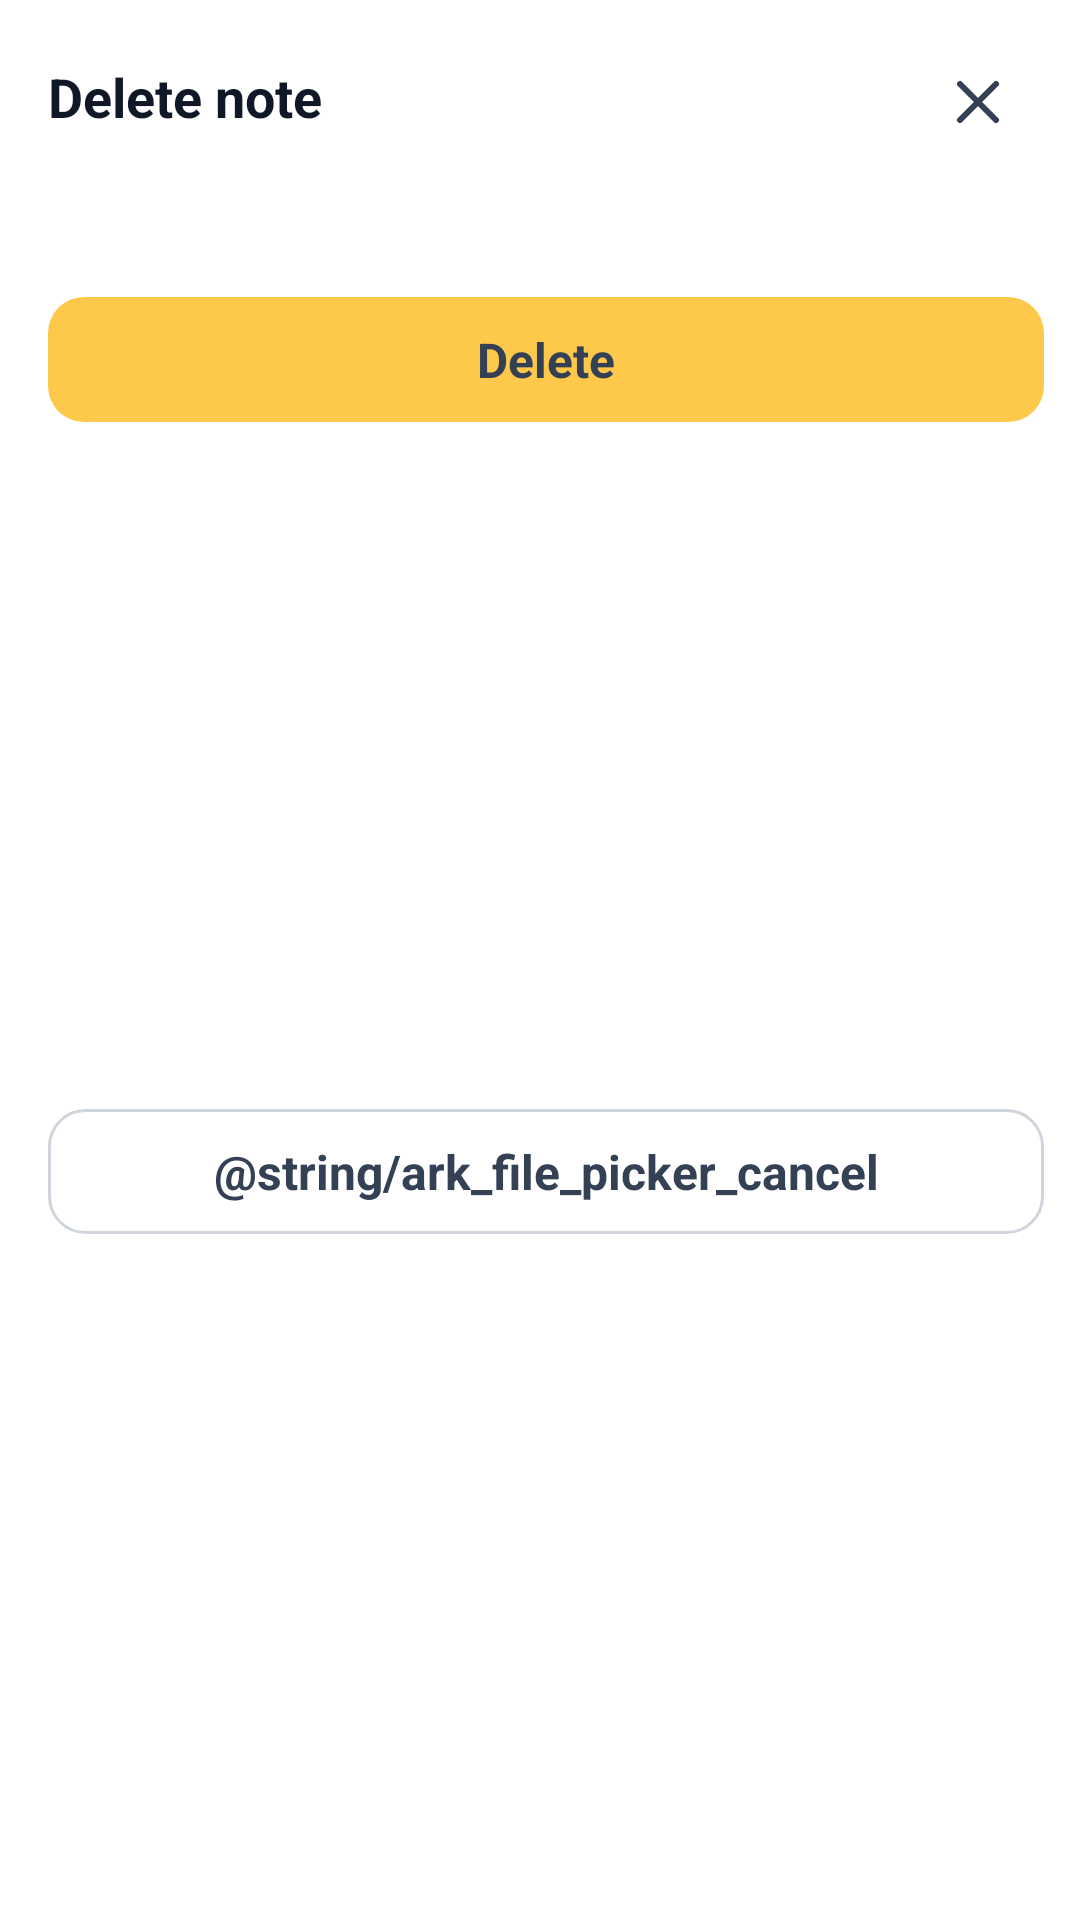

Android layout source for this screen:
<!-- AndroidManifest.xml: application theme Theme.ARKMemo -->
<!-- res/layout/dialog_common_action.xml -->
<?xml version="1.0" encoding="utf-8"?>
<androidx.constraintlayout.widget.ConstraintLayout xmlns:android="http://schemas.android.com/apk/res/android"
    android:layout_width="match_parent"
    android:layout_height="wrap_content"
    xmlns:app="http://schemas.android.com/apk/res-auto"
    xmlns:tools="http://schemas.android.com/tools"
    android:layout_gravity="center"
    android:fitsSystemWindows="true">

    <TextView
        android:layout_width="wrap_content"
        android:layout_height="wrap_content"
        style="@style/TextLarge"
        android:textColor="@color/text_primary"
        app:layout_constraintStart_toStartOf="parent"
        app:layout_constraintTop_toTopOf="parent"
        android:text="@string/delete_note"
        android:layout_marginStart="@dimen/common_padding"
        android:layout_marginTop="20dp"
        android:id="@+id/tv_title" />

    <ImageView
        android:layout_width="wrap_content"
        android:layout_height="wrap_content"
        android:src="@drawable/ic_close"
        android:padding="10dp"
        android:layout_marginTop="12dp"
        android:layout_marginEnd="12dp"
        android:clickable="true"
        app:layout_constraintEnd_toEndOf="parent"
        app:layout_constraintTop_toTopOf="parent"
        android:background="?attr/selectableItemBackgroundBorderless"
        android:id="@+id/iv_close" />

    <TextView
        android:layout_width="0dp"
        android:layout_height="wrap_content"
        style="@style/TextSmall"
        app:layout_constraintStart_toStartOf="@+id/tv_title"
        app:layout_constraintTop_toBottomOf="@+id/iv_close"
        app:layout_constraintEnd_toEndOf="@+id/iv_close"
        tools:text="Are you sure you want to delete this note? This action cannot be undone."
        android:id="@+id/tv_message" />

    <TextView
        android:layout_width="0dp"
        android:layout_height="wrap_content"
        style="@style/PositiveButton"
        android:foreground="?attr/selectableItemBackgroundBorderless"
        android:text="@string/action_delete"
        android:clickable="true"
        app:layout_constraintStart_toStartOf="@+id/tv_title"
        app:layout_constraintEnd_toEndOf="@+id/iv_close"
        app:layout_constraintTop_toBottomOf="@+id/tv_message"
        android:layout_marginTop="24dp"
        android:id="@+id/tv_positive" />

    <TextView
        android:layout_width="0dp"
        android:layout_height="wrap_content"
        style="@style/PositiveButton"
        android:text="@string/error_load_notes_failed_retry_action"
        android:clickable="true"
        android:foreground="?attr/selectableItemBackground"
        app:layout_constraintStart_toStartOf="@+id/tv_title"
        app:layout_constraintEnd_toEndOf="@+id/iv_close"
        app:layout_constraintTop_toBottomOf="@+id/tv_positive"
        android:layout_marginTop="@dimen/common_padding"
        android:id="@+id/tv_neutral"
        android:visibility="gone"
        android:layout_marginBottom="@dimen/common_padding" />

    <TextView
        android:layout_width="0dp"
        android:layout_height="wrap_content"
        style="@style/NegativeButton"
        android:text="@string/ark_file_picker_cancel"
        android:clickable="true"
        android:foreground="?attr/selectableItemBackground"
        app:layout_constraintStart_toStartOf="@+id/tv_title"
        app:layout_constraintEnd_toEndOf="@+id/iv_close"
        app:layout_constraintTop_toBottomOf="@+id/tv_neutral"
        app:layout_constraintBottom_toBottomOf="parent"
        android:layout_marginTop="@dimen/common_padding"
        android:id="@+id/tv_negative"
        android:layout_marginBottom="@dimen/common_padding" />


</androidx.constraintlayout.widget.ConstraintLayout>
<!-- resources referenced by this layout -->
<resources>
  <color name="text_primary">#101828</color>
  <dimen name="common_padding">16dp</dimen>
  <!-- drawable ic_close (drawable) -->
  <vector xmlns:android="http://schemas.android.com/apk/res/android"
      android:width="24dp"
      android:height="24dp"
      android:viewportWidth="24"
      android:viewportHeight="24">
    <path
        android:pathData="M18,6L6,18M6,6L18,18"
        android:strokeLineJoin="round"
        android:strokeWidth="2"
        android:fillColor="#00000000"
        android:strokeColor="#344054"
        android:strokeLineCap="round"/>
  </vector>
  <string name="action_delete">Delete</string>
  <string name="delete_note">Delete note</string>
  <string name="error_load_notes_failed_retry_action">Retry</string>
  <style name="NegativeButton" parent="TextMedium">
          <item name="android:background">@drawable/bg_negative_button</item>
          <item name="android:paddingVertical">10dp</item>
          <item name="android:gravity">center</item>
      </style>
  <style name="PositiveButton" parent="TextMedium">
          <item name="android:background">@drawable/bg_positive_button</item>
          <item name="android:paddingVertical">10dp</item>
          <item name="android:gravity">center</item>
      </style>
  <style name="TextLarge">
          <item name="android:textSize">18sp</item>
          <item name="android:textStyle">bold</item>
          <item name="android:textColor">@color/white</item>
      </style>
  <style name="TextSmall">
          <item name="android:textSize">14sp</item>
          <item name="android:textColor">@color/text_tertiary</item>
      </style>
  <style name="Theme.ARKMemo" parent="Theme.MaterialComponents.Light.NoActionBar">
          
          <item name="colorPrimary">@color/warning_300</item>
          <item name="colorPrimaryVariant">@color/purple_700</item>
          <item name="colorOnPrimary">@color/white</item>
          
          <item name="colorSecondary">@color/warning</item>
          <item name="colorAccent">@color/warning</item>
          <item name="colorSecondaryVariant">@color/teal_700</item>
          <item name="colorOnSecondary">@color/black</item>
          
          <item name="android:statusBarColor">@color/white</item>
          
          <item name="android:textColor">@color/black</item>
          <item name="snackbarStyle">@style/MemoSnackbar</item>
      </style>
  <style name="TextMedium">
          <item name="android:textSize">16sp</item>
          <item name="android:textStyle">bold</item>
          <item name="android:textColor">@color/text_secondary</item>
      </style>
  <!-- drawable bg_negative_button (drawable) -->
  <?xml version="1.0" encoding="utf-8"?>
  <shape xmlns:android="http://schemas.android.com/apk/res/android">
      <stroke android:width="1dp" android:color="@color/border_primary"/>
      <corners android:radius="@dimen/radius_medium"/>
  </shape>
  <!-- drawable bg_positive_button (drawable) -->
  <?xml version="1.0" encoding="utf-8"?>
  <shape xmlns:android="http://schemas.android.com/apk/res/android">
  
      <corners android:radius="@dimen/radius_medium"/>
      <solid android:color="@color/warning"/>
  
  </shape>
  <color name="white">#FFFFFFFF</color>
  <color name="text_tertiary">#475467</color>
  <color name="warning_300">#FEC84B</color>
  <color name="purple_700">#FF3700B3</color>
  <color name="warning">#FEC84B</color>
  <color name="teal_700">#FF018786</color>
  <color name="black">#FF000000</color>
  <style name="MemoSnackbar" parent="Widget.MaterialComponents.Snackbar">
          <item name="android:layout_marginBottom">26dp</item>
      </style>
  <color name="text_secondary">#344054</color>
  <color name="border_primary">#D0D5DD</color>
  <dimen name="radius_medium">12dp</dimen>
</resources>
